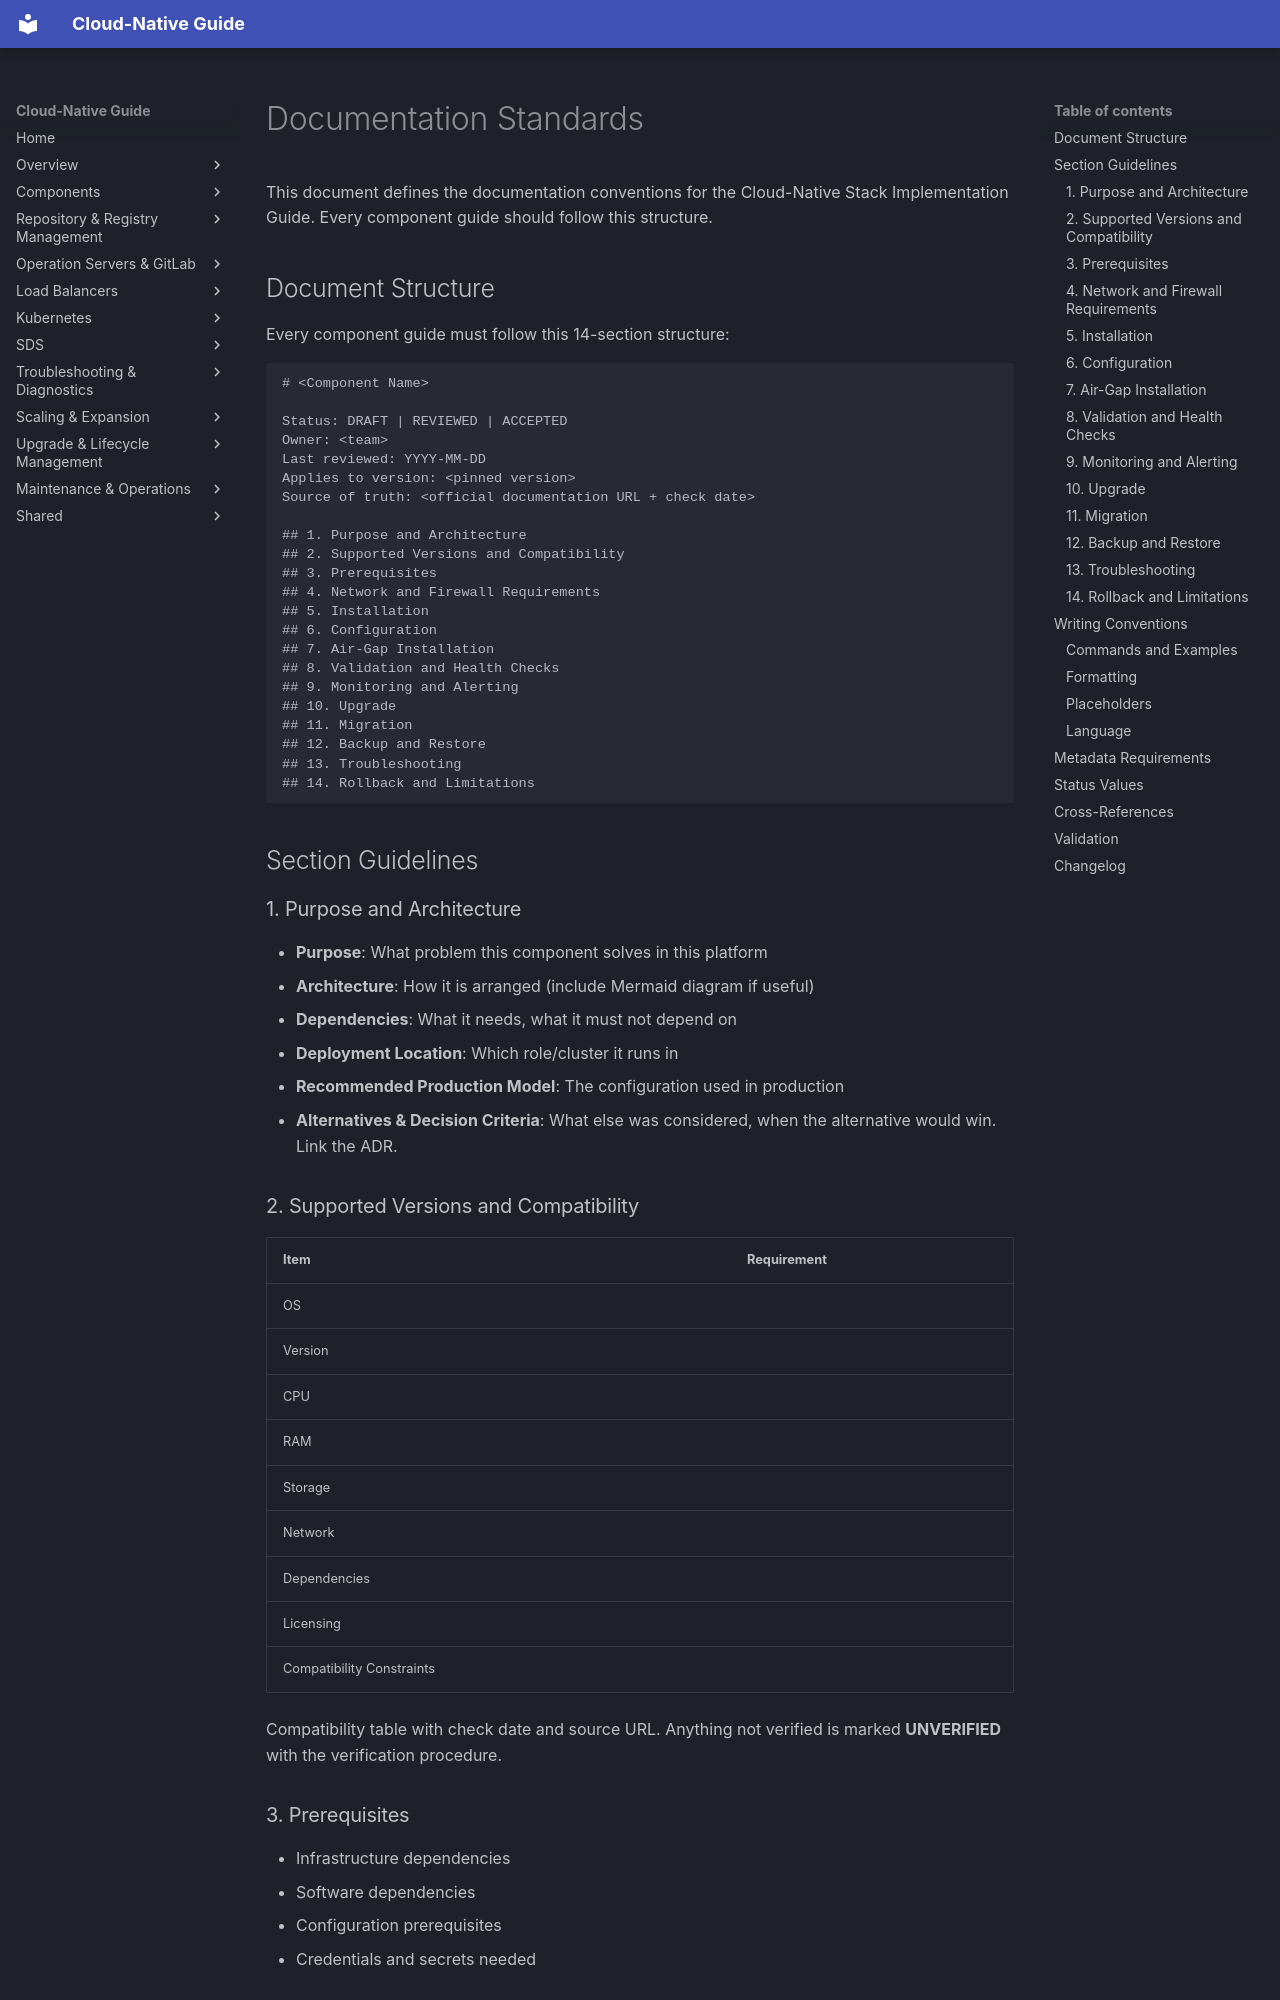

repository: DavoudTeimouri/cloud-native-guide · page: en/documentation-standards/index.html · generator: mkdocs

# Documentation Standards

This document defines the documentation conventions for the Cloud-Native Stack Implementation Guide. Every component guide should follow this structure.

## Document Structure

Every component guide must follow this 14-section structure:

```
# <Component Name>

Status: DRAFT | REVIEWED | ACCEPTED
Owner: <team>
Last reviewed: YYYY-MM-DD
Applies to version: <pinned version>
Source of truth: <official documentation URL + check date>

## 1. Purpose and Architecture
## 2. Supported Versions and Compatibility
## 3. Prerequisites
## 4. Network and Firewall Requirements
## 5. Installation
## 6. Configuration
## 7. Air-Gap Installation
## 8. Validation and Health Checks
## 9. Monitoring and Alerting
## 10. Upgrade
## 11. Migration
## 12. Backup and Restore
## 13. Troubleshooting
## 14. Rollback and Limitations
```

## Section Guidelines

### 1. Purpose and Architecture
- **Purpose**: What problem this component solves in this platform
- **Architecture**: How it is arranged (include Mermaid diagram if useful)
- **Dependencies**: What it needs, what it must not depend on
- **Deployment Location**: Which role/cluster it runs in
- **Recommended Production Model**: The configuration used in production
- **Alternatives & Decision Criteria**: What else was considered, when the alternative would win. Link the ADR.

### 2. Supported Versions and Compatibility
| Item | Requirement |
|---|---|
| OS | |
| Version | |
| CPU | |
| RAM | |
| Storage | |
| Network | |
| Dependencies | |
| Licensing | |
| Compatibility Constraints | |

Compatibility table with check date and source URL. Anything not verified is marked **UNVERIFIED** with the verification procedure.

### 3. Prerequisites
- Infrastructure dependencies
- Software dependencies
- Configuration prerequisites
- Credentials and secrets needed
